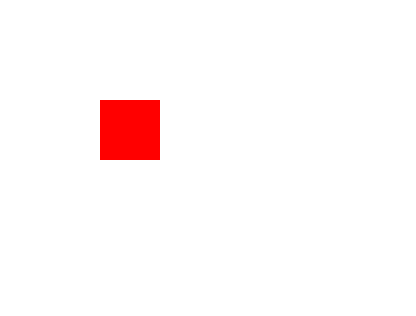
t = 0.00 s
t = 0.60 s: frame unchanged from t = 0.00 s, image omitted
t = 1.20 s: frame unchanged from t = 0.00 s, image omitted
t = 1.80 s: frame unchanged from t = 0.00 s, image omitted
t = 2.40 s: frame unchanged from t = 0.00 s, image omitted
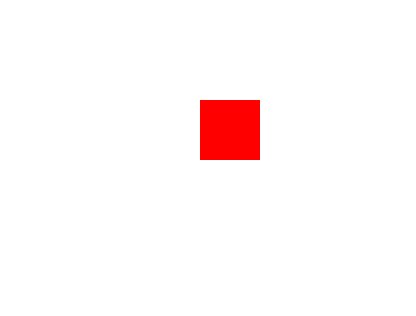
t = 3.00 s

The animated SVG that drew these frames (rendered in a browser with its animation timeline set to each time). Animation: 1 SMIL element (set=1); one cycle of 3.00 s.

<svg xmlns="http://www.w3.org/2000/svg"  width="100vw" height="100vh">
    <rect x="100" y="100" width="60" height="60" fill="red">
        <set attributeName="x" attributeType="XML" to="200" begin="3s" />
    </rect>
</svg>
